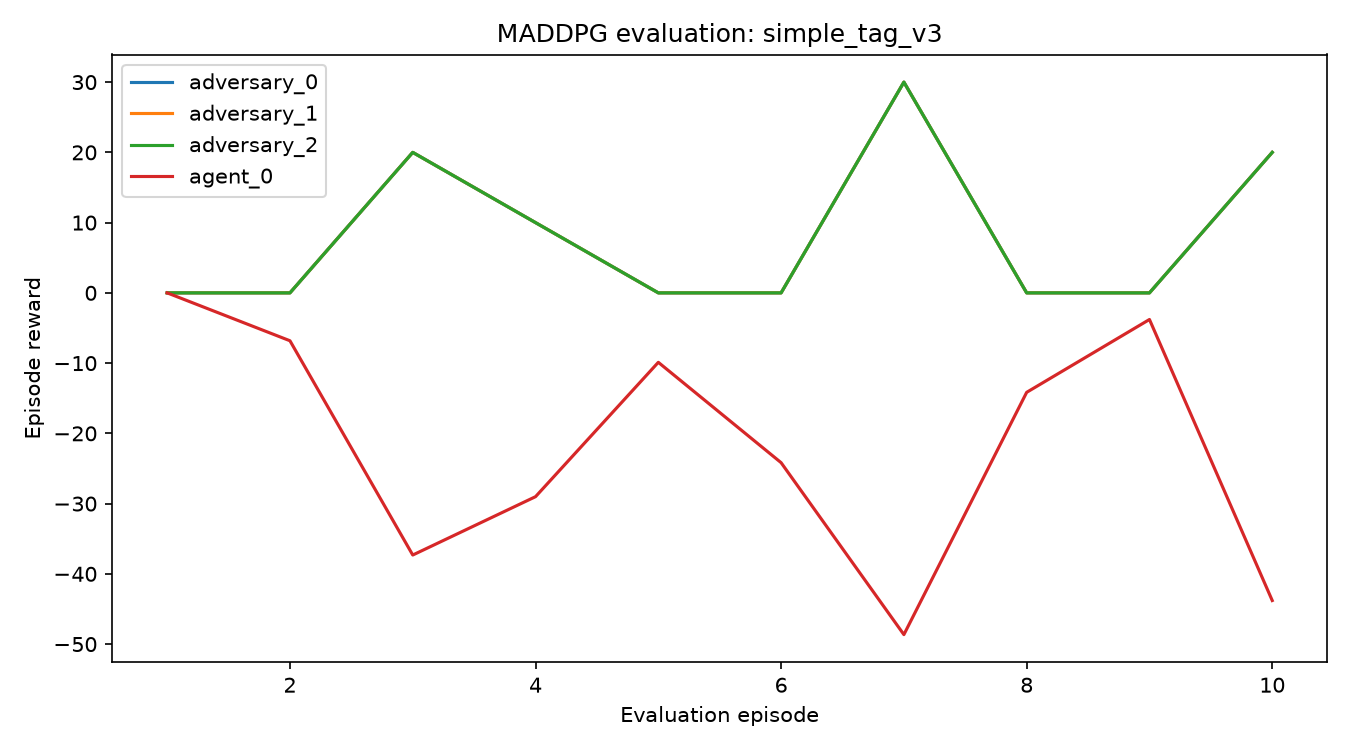

Values plotted in this chart, from the file beside it:
episode, adversary_0, adversary_1, adversary_2, agent_0, sum reward
1, 0.0, 0.0, 0.0, 0.0, 0.0
2, 0.0, 0.0, 0.0, -6.817, -6.817
3, 20.0, 20.0, 20.0, -37.32, 22.68
4, 10.0, 10.0, 10.0, -29.01, 0.9871
5, 0.0, 0.0, 0.0, -9.886, -9.886
6, 0.0, 0.0, 0.0, -24.17, -24.17
7, 30.0, 30.0, 30.0, -48.65, 41.35
8, 0.0, 0.0, 0.0, -14.16, -14.16
9, 0.0, 0.0, 0.0, -3.79, -3.79
10, 20.0, 20.0, 20.0, -43.8, 16.2
